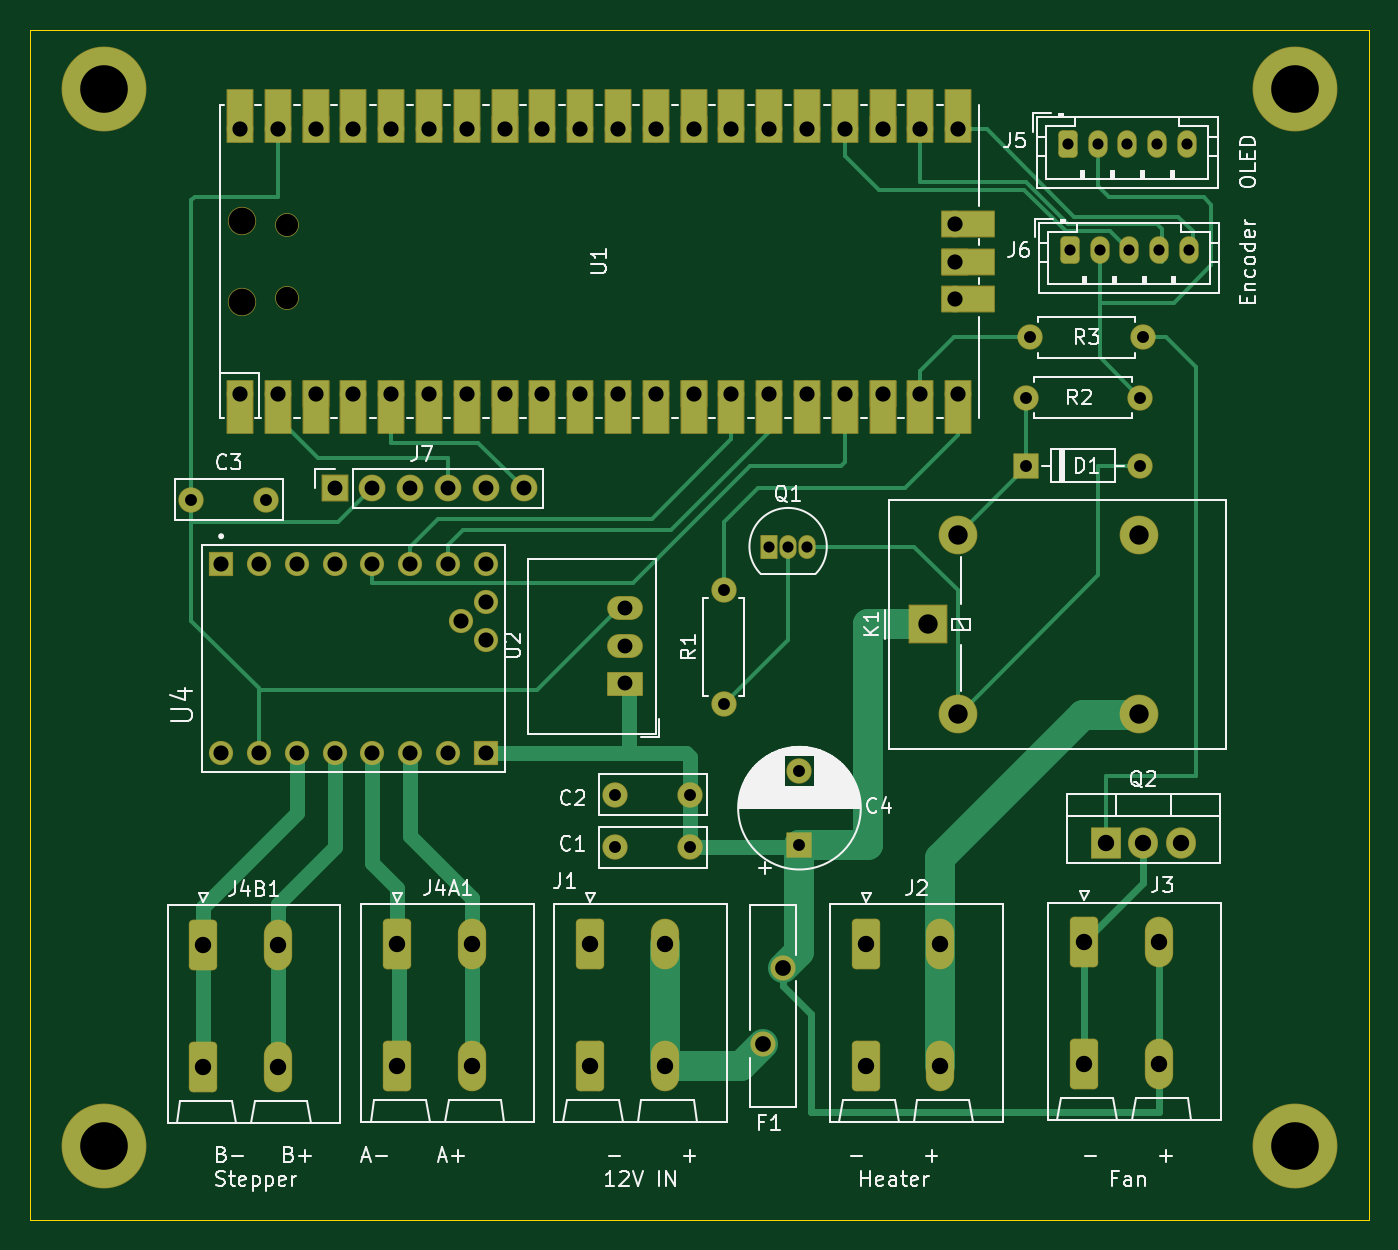
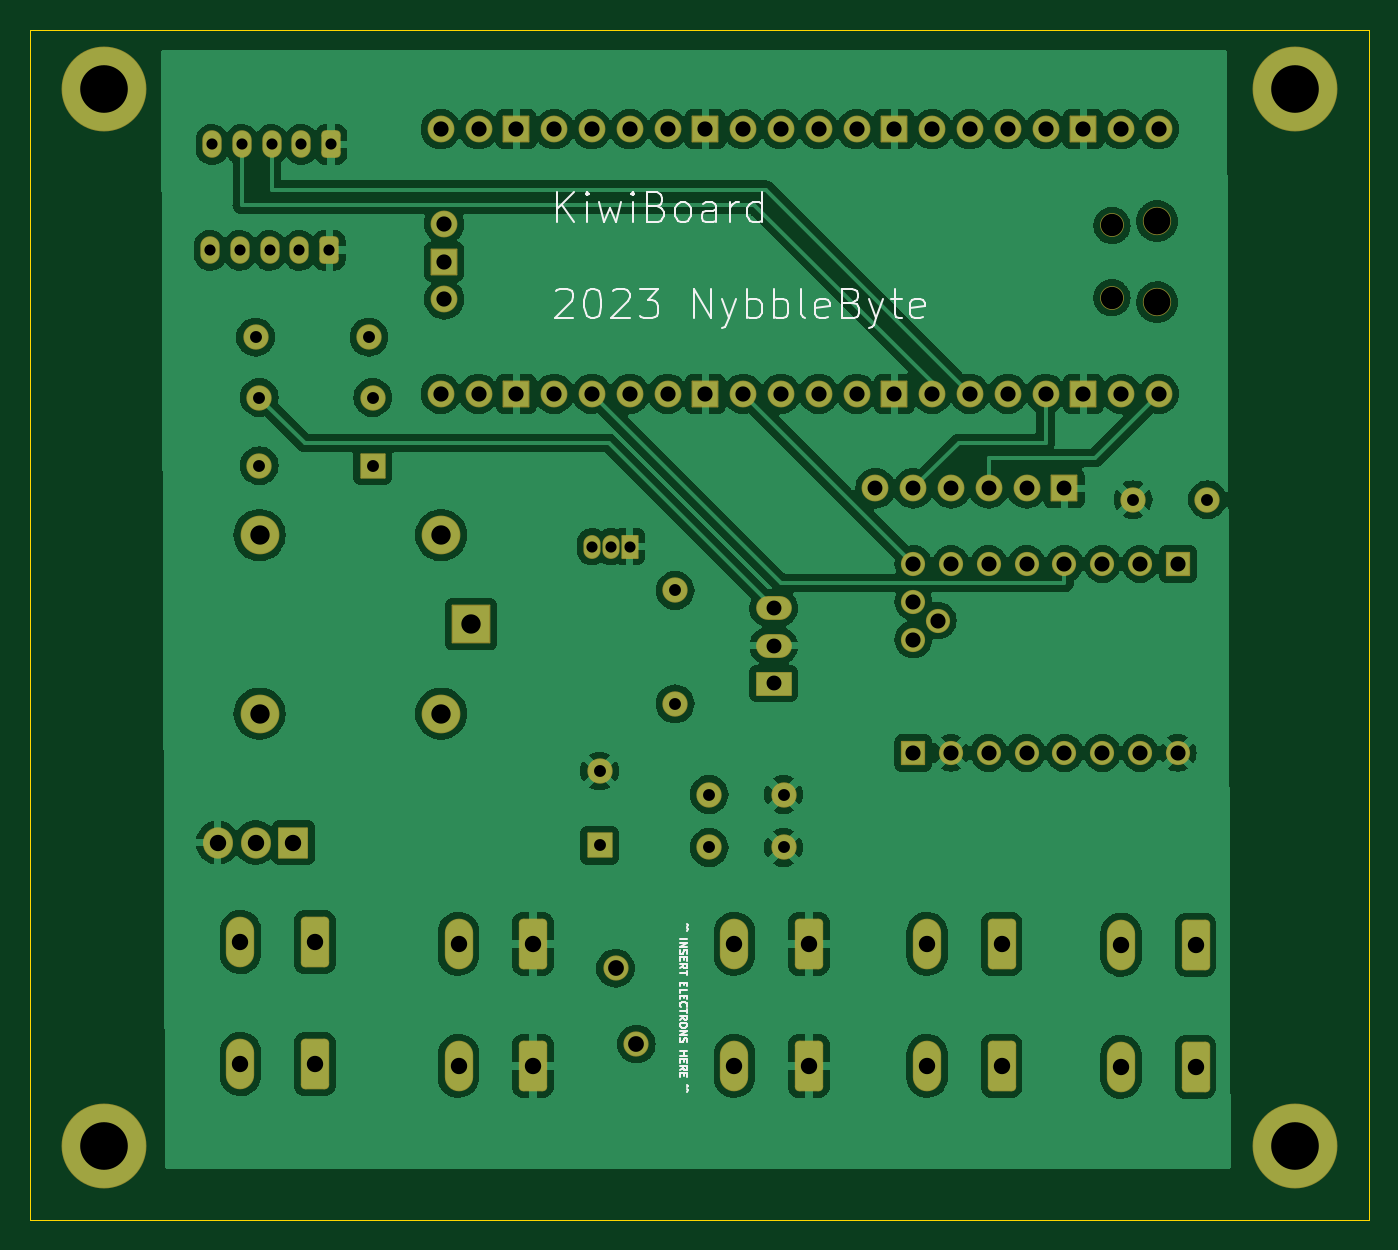
Circuit board: 9 layer files. Board 90.0 x 80.0 mm.
- bottom_copper: KiwiBoard-B_Cu.gbr (163765 bytes)
- bottom_mask: KiwiBoard-B_Mask.gbr (6613 bytes)
- bottom_silk: KiwiBoard-B_Silkscreen.gbr (18482 bytes)
- outline: KiwiBoard-Edge_Cuts.gbr (606 bytes)
- top_copper: KiwiBoard-F_Cu.gbr (19723 bytes)
- top_mask: KiwiBoard-F_Mask.gbr (8197 bytes)
- top_silk: KiwiBoard-F_Silkscreen.gbr (59733 bytes)
- drill: KiwiBoard-NPTH.drl (462 bytes)
- drill: KiwiBoard-PTH.drl (2567 bytes)

=== bottom_copper: KiwiBoard-B_Cu.gbr (163765 bytes, source omitted) ===
=== bottom_mask: KiwiBoard-B_Mask.gbr (6613 bytes, source omitted) ===
=== bottom_silk: KiwiBoard-B_Silkscreen.gbr (18482 bytes, source omitted) ===
=== outline: KiwiBoard-Edge_Cuts.gbr ===
%TF.GenerationSoftware,KiCad,Pcbnew,7.0.1*%
%TF.CreationDate,2023-04-06T19:52:14-04:00*%
%TF.ProjectId,KiwiBoard,4b697769-426f-4617-9264-2e6b69636164,rev?*%
%TF.SameCoordinates,Original*%
%TF.FileFunction,Profile,NP*%
%FSLAX46Y46*%
G04 Gerber Fmt 4.6, Leading zero omitted, Abs format (unit mm)*
G04 Created by KiCad (PCBNEW 7.0.1) date 2023-04-06 19:52:14*
%MOMM*%
%LPD*%
G01*
G04 APERTURE LIST*
%TA.AperFunction,Profile*%
%ADD10C,0.100000*%
%TD*%
G04 APERTURE END LIST*
D10*
X41000000Y-37000000D02*
X131000000Y-37000000D01*
X131000000Y-117000000D01*
X41000000Y-117000000D01*
X41000000Y-37000000D01*
M02*

=== top_copper: KiwiBoard-F_Cu.gbr (19723 bytes, source omitted) ===
=== top_mask: KiwiBoard-F_Mask.gbr (8197 bytes, source omitted) ===
=== top_silk: KiwiBoard-F_Silkscreen.gbr (59733 bytes, source omitted) ===
=== drill: KiwiBoard-NPTH.drl ===
M48
; DRILL file {KiCad 7.0.1} date Thu Apr  6 19:52:18 2023
; FORMAT={-:-/ absolute / inch / decimal}
; #@! TF.CreationDate,2023-04-06T19:52:18-04:00
; #@! TF.GenerationSoftware,Kicad,Pcbnew,7.0.1
; #@! TF.FileFunction,NonPlated,1,2,NPTH
FMAT,2
INCH
; #@! TA.AperFunction,NonPlated,NPTH,ComponentDrill
T1C0.0591
; #@! TA.AperFunction,NonPlated,NPTH,ComponentDrill
T2C0.0709
%
G90
G05
T1
X2.2944Y-1.9745
X2.2944Y-2.1655
T2
X2.1751Y-1.9627
X2.1751Y-2.1773
T0
M30

=== drill: KiwiBoard-PTH.drl ===
M48
; DRILL file {KiCad 7.0.1} date Thu Apr  6 19:52:18 2023
; FORMAT={-:-/ absolute / inch / decimal}
; #@! TF.CreationDate,2023-04-06T19:52:18-04:00
; #@! TF.GenerationSoftware,Kicad,Pcbnew,7.0.1
; #@! TF.FileFunction,Plated,1,2,PTH
FMAT,2
INCH
; #@! TA.AperFunction,Plated,PTH,ComponentDrill
T1C0.0295
; #@! TA.AperFunction,Plated,PTH,ComponentDrill
T2C0.0315
; #@! TA.AperFunction,Plated,PTH,ComponentDrill
T3C0.0394
; #@! TA.AperFunction,Plated,PTH,ComponentDrill
T4C0.0400
; #@! TA.AperFunction,Plated,PTH,ComponentDrill
T5C0.0402
; #@! TA.AperFunction,Plated,PTH,ComponentDrill
T6C0.0417
; #@! TA.AperFunction,Plated,PTH,ComponentDrill
T7C0.0433
; #@! TA.AperFunction,Plated,PTH,ComponentDrill
T8C0.0512
; #@! TA.AperFunction,Plated,PTH,ComponentDrill
T9C0.1260
%
G90
G05
T1
X3.57Y-2.8242
X3.62Y-2.8242
X3.67Y-2.8242
X4.36Y-1.76
X4.365Y-2.04
X4.4387Y-1.76
X4.4438Y-2.04
X4.5175Y-1.76
X4.5225Y-2.04
X4.5962Y-1.76
X4.6013Y-2.04
X4.675Y-1.76
X4.68Y-2.04
T2
X2.0416Y-2.7
X2.2384Y-2.7
X3.1631Y-3.48
X3.1631Y-3.62
X3.36Y-3.48
X3.36Y-3.62
X3.45Y-2.94
X3.45Y-3.24
X3.65Y-3.4177
X3.65Y-3.6146
X4.25Y-2.43
X4.25Y-2.61
X4.26Y-2.27
X4.55Y-2.43
X4.55Y-2.61
X4.56Y-2.27
T3
X2.42Y-2.67
X2.52Y-2.67
X2.62Y-2.67
X2.72Y-2.67
X2.82Y-2.67
X2.92Y-2.67
X3.189Y-2.9863
X3.189Y-3.0863
X3.189Y-3.1863
T4
X2.12Y-2.87
X2.12Y-3.37
X2.22Y-2.87
X2.22Y-3.37
X2.32Y-2.87
X2.32Y-3.37
X2.42Y-2.87
X2.42Y-3.37
X2.52Y-2.87
X2.52Y-3.37
X2.62Y-2.87
X2.62Y-3.37
X2.72Y-2.87
X2.72Y-3.37
X2.755Y-3.02
X2.82Y-2.87
X2.82Y-2.97
X2.82Y-3.07
X2.82Y-3.37
T5
X2.17Y-1.72
X2.17Y-2.42
X2.27Y-1.72
X2.27Y-2.42
X2.37Y-1.72
X2.37Y-2.42
X2.47Y-1.72
X2.47Y-2.42
X2.57Y-1.72
X2.57Y-2.42
X2.67Y-1.72
X2.67Y-2.42
X2.77Y-1.72
X2.77Y-2.42
X2.87Y-1.72
X2.87Y-2.42
X2.97Y-1.72
X2.97Y-2.42
X3.07Y-1.72
X3.07Y-2.42
X3.17Y-1.72
X3.17Y-2.42
X3.27Y-1.72
X3.27Y-2.42
X3.37Y-1.72
X3.37Y-2.42
X3.47Y-1.72
X3.47Y-2.42
X3.57Y-1.72
X3.57Y-2.42
X3.67Y-1.72
X3.67Y-2.42
X3.77Y-1.72
X3.77Y-2.42
X3.87Y-1.72
X3.87Y-2.42
X3.97Y-1.72
X3.97Y-2.42
X4.0609Y-1.97
X4.0609Y-2.07
X4.0609Y-2.17
X4.07Y-1.72
X4.07Y-2.42
T6
X3.5524Y-4.1404
X3.6076Y-3.9396
T7
X2.0731Y-3.8772
X2.0731Y-4.2
X2.27Y-3.8772
X2.27Y-4.2
X2.5861Y-3.8749
X2.5861Y-4.1977
X2.783Y-3.8749
X2.783Y-4.1977
X3.0961Y-3.8749
X3.0961Y-4.1977
X3.293Y-3.8749
X3.293Y-4.1977
X3.8261Y-3.8749
X3.8261Y-4.1977
X4.023Y-3.8749
X4.023Y-4.1977
X4.4031Y-3.87
X4.4031Y-4.1928
X4.46Y-3.6072
X4.56Y-3.6072
X4.6Y-3.87
X4.6Y-4.1928
X4.66Y-3.6072
T8
X3.9903Y-3.03
X4.0691Y-2.7938
X4.0691Y-3.2662
X4.5494Y-2.7938
X4.5494Y-3.2662
T9
X1.811Y-1.6142
X1.811Y-4.4094
X4.9606Y-1.6142
X4.9606Y-4.4094
T0
M30

